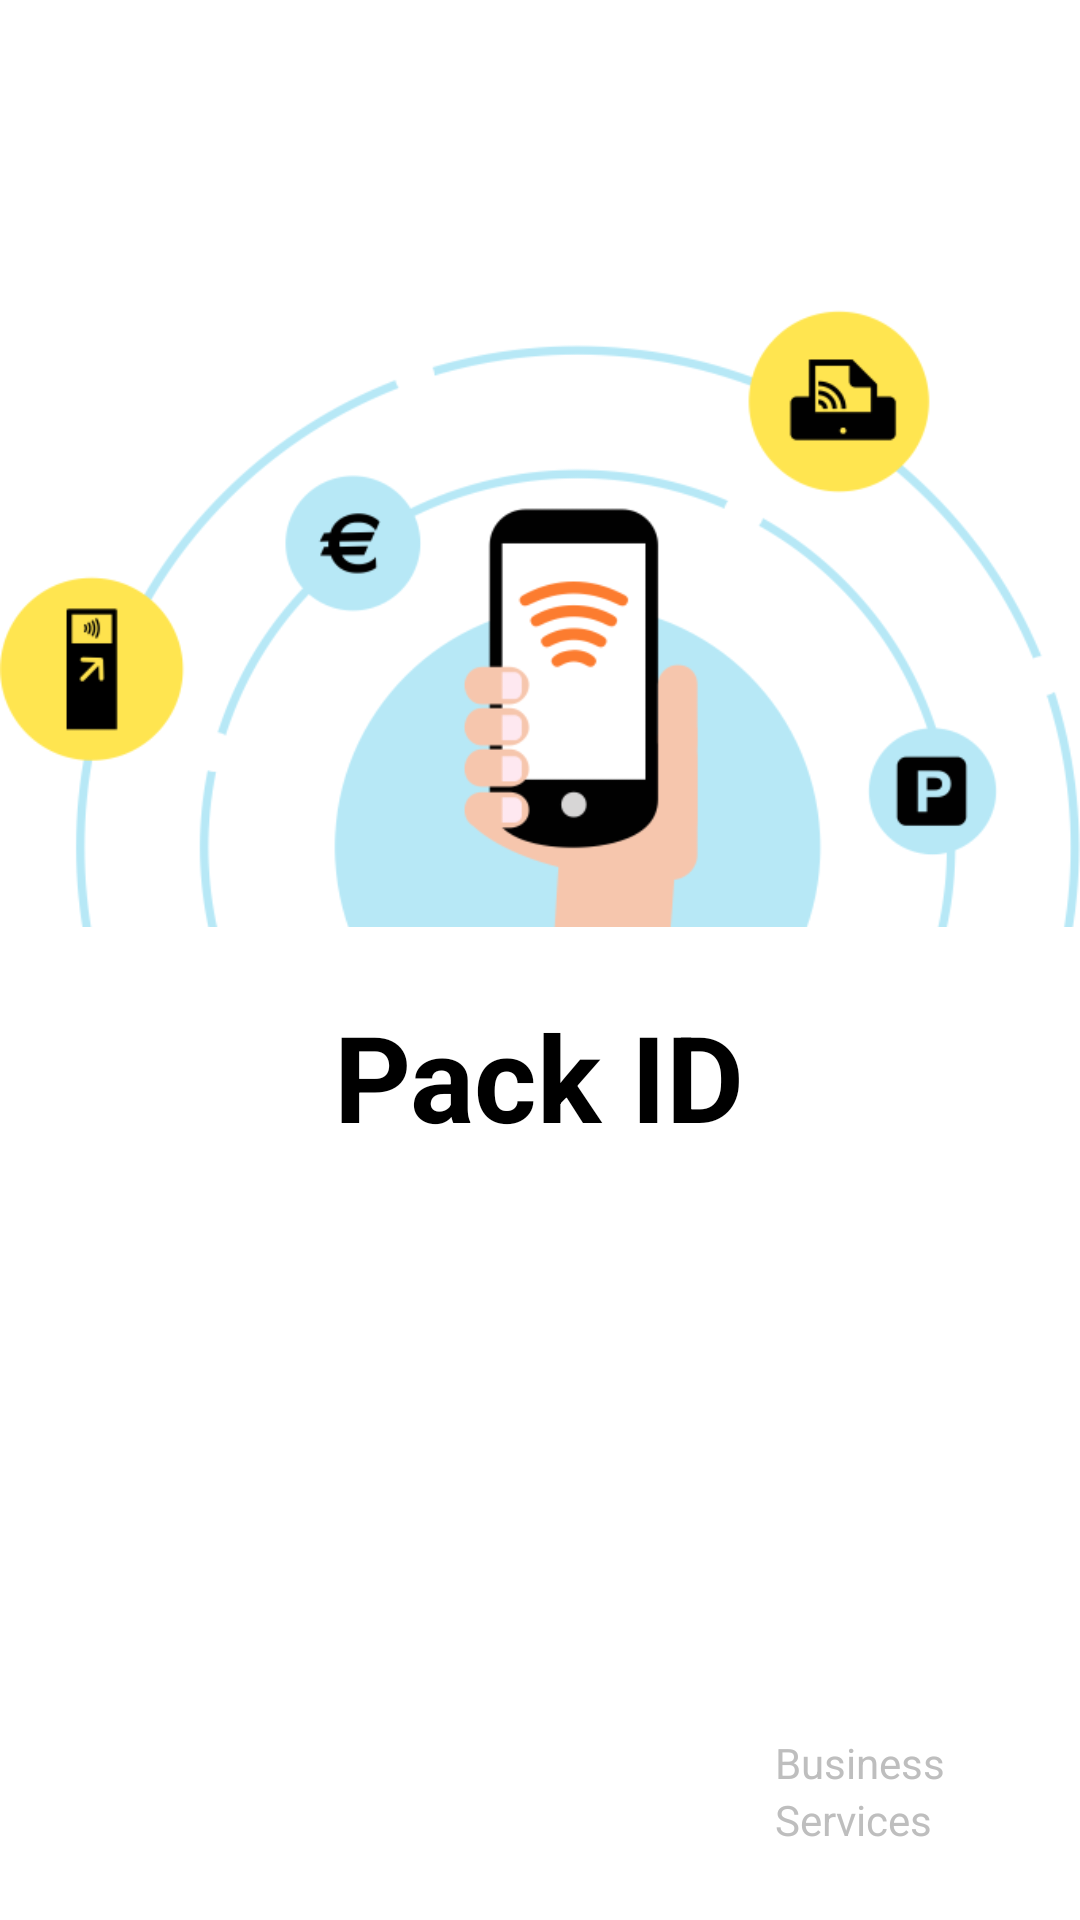

This screen was rendered from an Android layout file. Write that file and the resources it references.
<!-- AndroidManifest.xml: activity theme android:Theme.Black.NoTitleBar -->
<!-- res/layout/activity_splash_screen.xml -->
<?xml version="1.0" encoding="utf-8"?>
<RelativeLayout android:background="#ffffffff" android:paddingTop="16.0dip" android:layout_width="fill_parent" android:layout_height="fill_parent"
  xmlns:android="http://schemas.android.com/apk/res/android">
    <ImageView android:id="@id/iv_pack_id_logo" android:layout_width="fill_parent" android:layout_height="220.0dip" android:layout_marginTop="80.0dip" android:src="@drawable/nfc_logo" android:layout_alignParentTop="true" android:contentDescription="@string/logo_pack_id" />
    <TextView android:textAppearance="@style/MyTitleStyle" android:textSize="40.0sp" android:textStyle="bold" android:textColor="@color/black" android:id="@id/appli_name" android:paddingTop="16.0dip" android:layout_width="wrap_content" android:layout_height="wrap_content" android:text="@string/app_name" android:layout_below="@id/iv_pack_id_logo" android:layout_centerHorizontal="true" />
    <TextView android:textAppearance="?android:textAppearanceSmall" android:id="@id/app_version" android:paddingTop="10.0dip" android:layout_width="wrap_content" android:layout_height="wrap_content" android:layout_marginBottom="25.0dip" android:layout_below="@id/appli_name" android:layout_centerHorizontal="true" />
    <ImageView android:id="@id/iv_orange" android:layout_width="wrap_content" android:layout_height="wrap_content" android:layout_marginBottom="24.0dip" android:src="@null" android:layout_alignParentBottom="true" android:layout_marginEnd="33.0dip" android:layout_alignParentEnd="true" />
    <TextView android:id="@id/tv_service" android:layout_width="wrap_content" android:layout_height="wrap_content" android:layout_marginRight="8.0dip" android:text="@string/services" android:layout_alignBottom="@id/iv_orange" android:layout_alignStart="@id/textView" />
    <TextView android:id="@id/textView" android:layout_width="wrap_content" android:layout_height="wrap_content" android:layout_marginRight="8.0dip" android:text="@string/business" android:layout_above="@id/tv_service" android:layout_marginEnd="12.0dip" android:layout_toStartOf="@id/iv_orange" />
</RelativeLayout>
<!-- resources referenced by this layout -->
<resources>
  <color name="black">#ff000000</color>
  <!-- drawable nfc_logo: png bitmap (drawable, 46088 bytes) -->
  <string name="app_name">Pack ID</string>
  <string name="business">Business</string>
  <string name="logo_pack_id">Logo Pack ID</string>
  <string name="services">Services</string>
  <style name="MyTitleStyle" parent="@android:style/TextAppearance.Holo.Widget.ActionBar.Title">
          <item name="android:textColor">@color/dark_grey</item>
      </style>
  <color name="dark_grey">#ff666666</color>
</resources>
